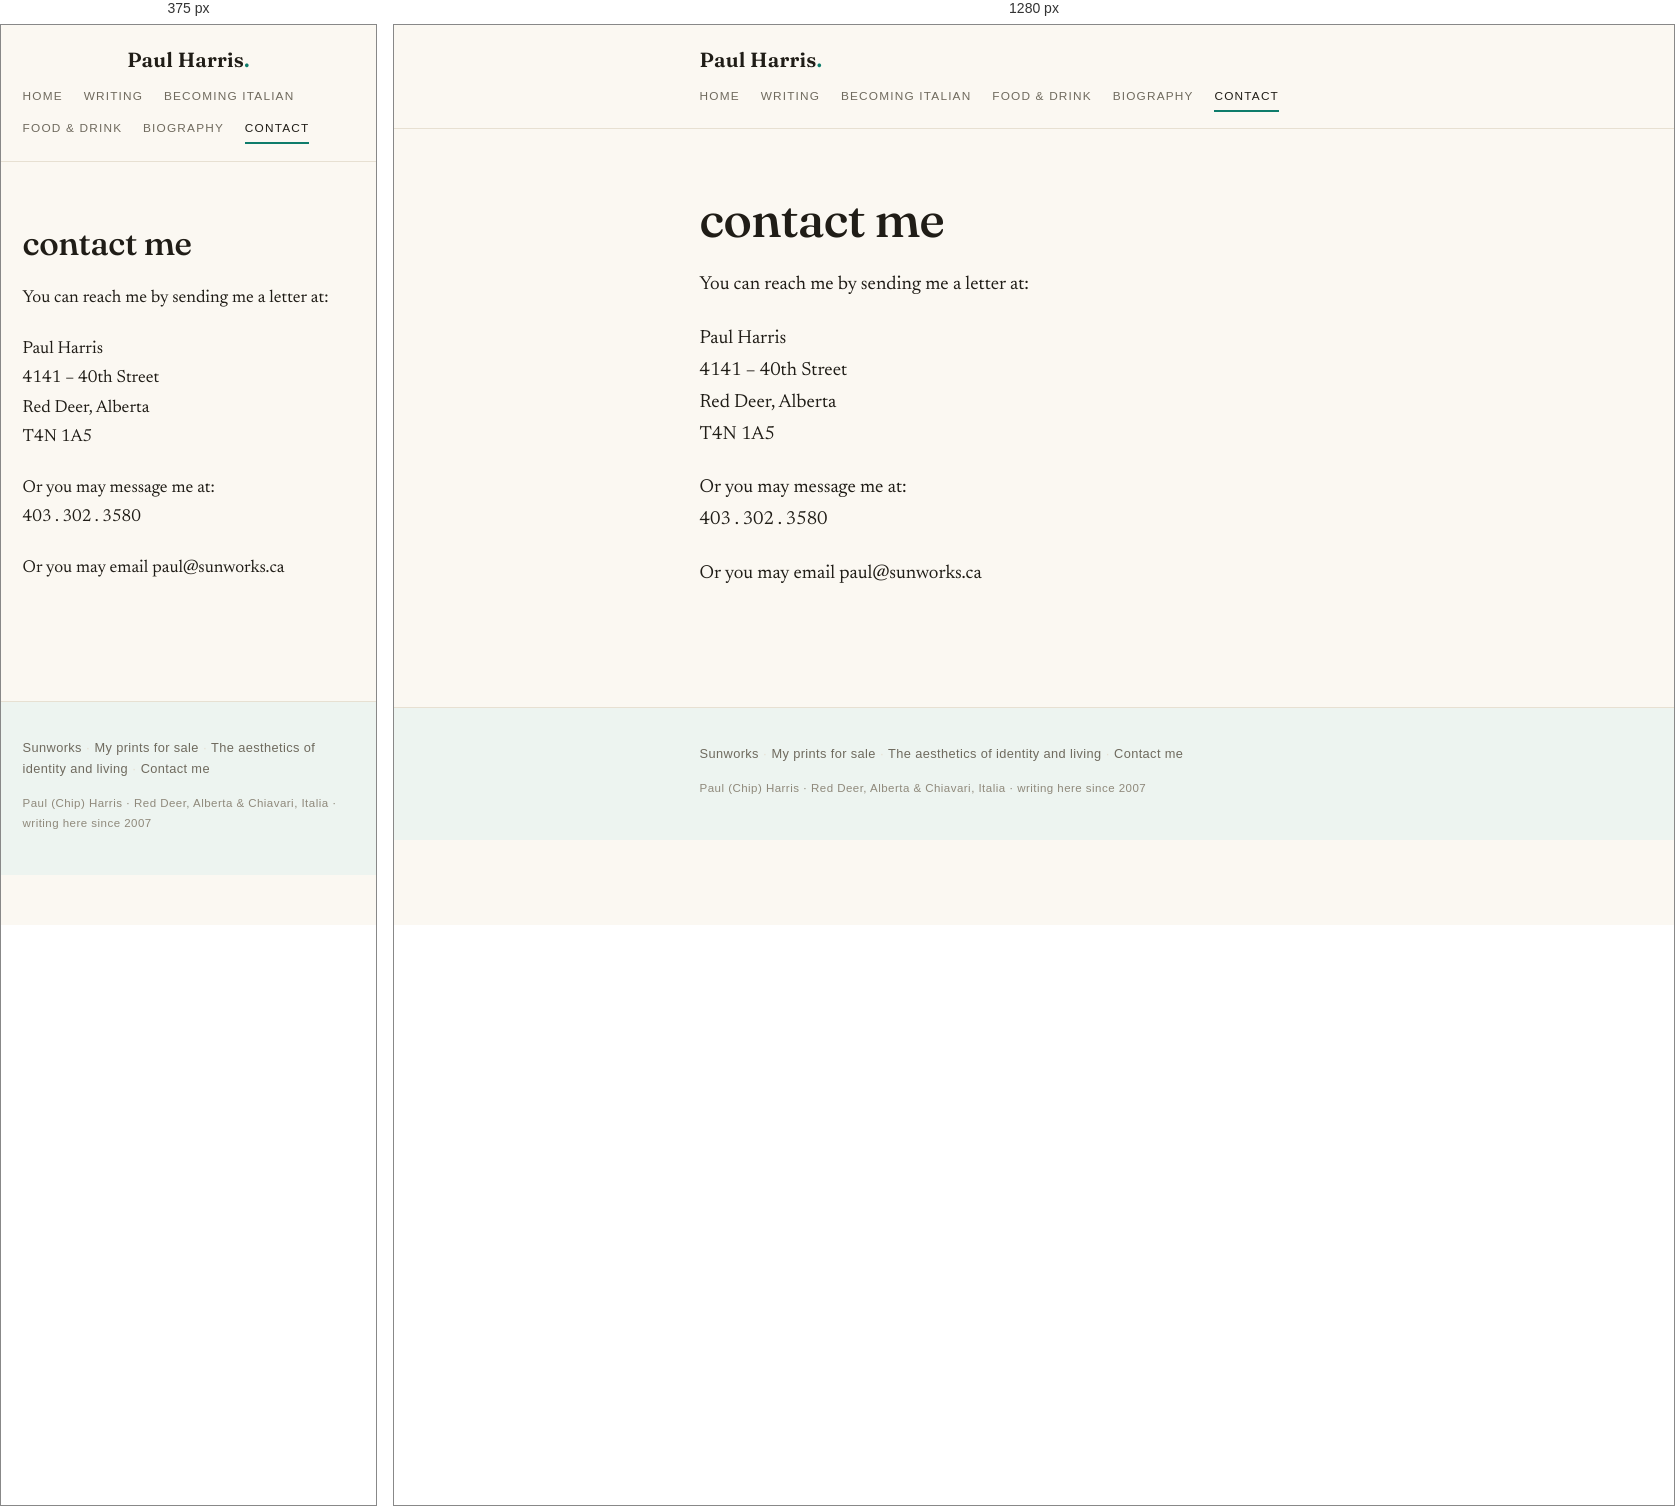
Rendered at 375 px and 1280 px, left to right.

<!-- file: index.html -->
<!DOCTYPE html>
<html lang="en">
<head>
<meta charset="utf-8">
<meta name="viewport" content="width=device-width, initial-scale=1">
<title>contact me — Paul Harris</title>
<meta name="description" content="observations and insights from living on earth in the company of solitary travellers">
<link rel="stylesheet" href="/style.css">
<link rel="icon" href="/favicon.svg" type="image/svg+xml">
</head>
<body>
  <header class="site-head">
    <div class="wrap head-row">
      <a class="wordmark" href="/">Paul Harris<span class="mark">.</span></a>
      <nav class="site-nav">
        <a href="/">Home</a>
        <a href="/writing/">Writing</a>
        <a href="/becoming-italian/">Becoming Italian</a>
        <a href="/recipes/">Food &amp; Drink</a>
        <a href="/about-2/">Biography</a>
        <a href="/contact-me/" class="active">Contact</a>
      </nav>
    </div>
  </header>
  <main class="wrap post">
    <article>
      <header class="post-head">
        <h1 class="post-title">contact me</h1>
      </header>
      <div class="prose">
        <p>You can reach me by sending me a letter at:</p>
<p>Paul Harris<br />
4141 &#8211; 40th Street<br />
Red Deer, Alberta<br />
T4N 1A5</p>
<p>Or you may message me at:<br />
403 . 302 . 3580</p>
<p>Or you may email paul@sunworks.ca</p>
        
      </div>
    </article>
    
  </main>
  <footer class="site-foot">
    <div class="wrap">
      <p class="foot-more"><a href="/sunworks/">Sunworks</a> <span class="dot">·</span> <a href="/my-prints-for-sale/">My prints for sale</a> <span class="dot">·</span> <a href="/the-aesthetics-of-identity-and-living/">The aesthetics of identity and living</a> <span class="dot">·</span> <a href="/contact-me/">Contact me</a></p>
      <p class="foot-fine">Paul (Chip) Harris · Red Deer, Alberta &amp; Chiavari, Italia · writing here since 2007</p>
    </div>
  </footer>
</body>
</html>


/* @media block from style.css */
@media (max-width: 560px) {
  body { font-size: 1.09rem; }
  .prose { font-size: 1.09rem; }
  .prose figure.alignleft, .prose .alignleft,
  .prose figure.alignright, .prose .alignright {
    float: none;
    margin: 1.4rem 0;
    max-width: 100% !important;
  }
  .arc-link { flex-direction: column; gap: .1rem; }
  .head-row { justify-content: center; text-align: center; }
  .home-nav { justify-content: center; }
}